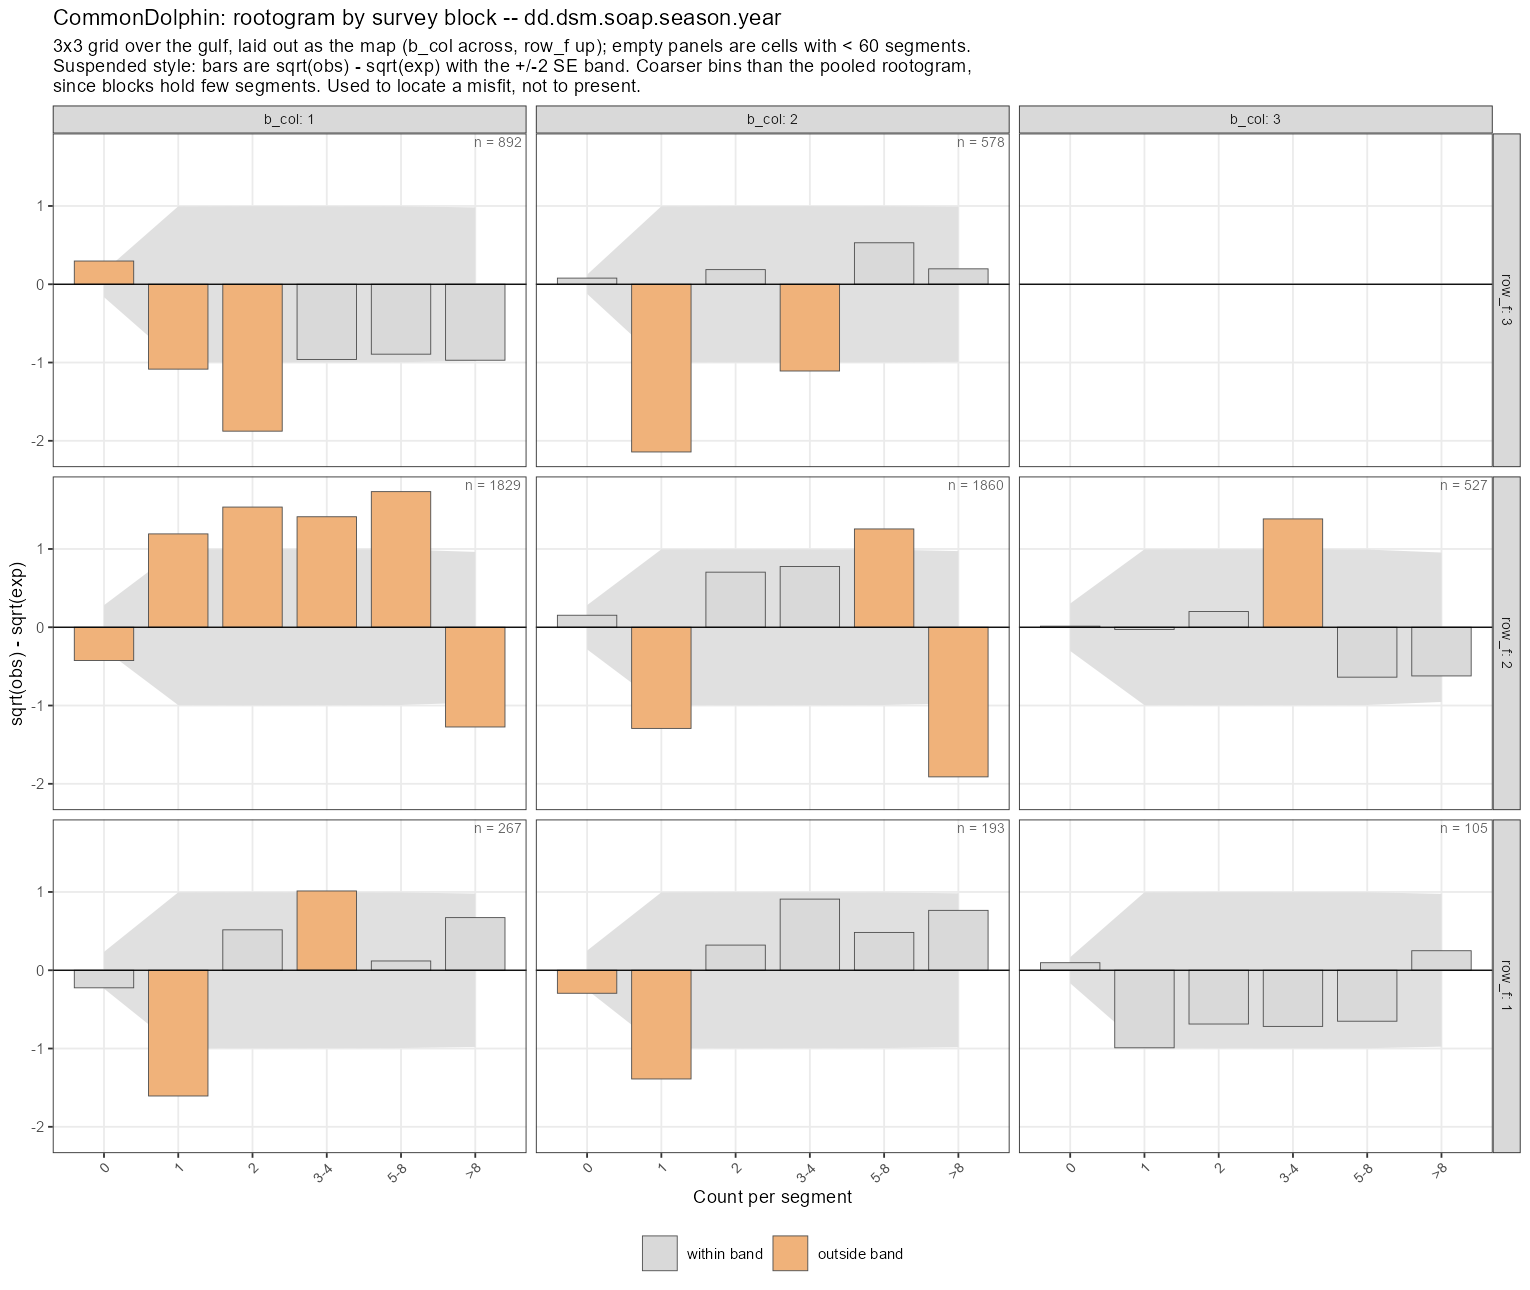

The data file committed next to this chart (first rows):
group, bin, lower, upper, observed, expected, se, sqrt_obs, sqrt_exp, ymax, ymin, resid, band, sig
C1R1, 0, 0, 0, 245, 252.1, 3.725, 15.65, 15.88, 15.88, 0.2244, -0.2244, 0.2346, FALSE
C1R1, 1, 0, 1, 0, 2.58, 1.598, 0, 1.606, 1.606, 1.606, -1.606, 0.9951, TRUE
C1R1, 2, 1, 2, 3, 1.478, 1.212, 1.732, 1.216, 1.216, -0.5163, 0.5163, 0.9971, FALSE
C1R1, 3-4, 2, 4, 6, 2.064, 1.43, 2.449, 1.437, 1.437, -1.013, 1.013, 0.9956, TRUE
C1R1, 5-8, 4, 8, 3, 2.603, 1.603, 1.732, 1.613, 1.613, -0.1186, 0.1186, 0.9937, FALSE
C1R1, >8, 8, Inf, 10, 6.199, 2.439, 3.162, 2.49, 2.49, -0.6724, 0.6724, 0.9796, FALSE
C1R2, 0, 0, 0, 1646, 1681, 11.53, 40.57, 41, 41, 0.425, -0.425, 0.2813, TRUE
C1R2, 1, 0, 1, 29, 17.58, 4.172, 5.385, 4.193, 4.193, -1.193, 1.193, 0.9952, TRUE
C1R2, 2, 1, 2, 23, 10.63, 3.251, 4.796, 3.26, 3.26, -1.535, 1.535, 0.997, TRUE
C1R2, 3-4, 2, 4, 29, 15.79, 3.955, 5.385, 3.974, 3.974, -1.412, 1.412, 0.9953, TRUE
C1R2, 5-8, 4, 8, 41, 21.82, 4.638, 6.403, 4.671, 4.671, -1.732, 1.732, 0.993, TRUE
C1R2, >8, 8, Inf, 61, 82.52, 8.745, 7.81, 9.084, 9.084, 1.274, -1.274, 0.9627, TRUE
C1R3, 0, 0, 0, 885, 867.4, 4.842, 29.75, 29.45, 29.45, -0.2968, 0.2968, 0.1644, TRUE
C1R3, 1, 0, 1, 3, 7.932, 2.804, 1.732, 2.816, 2.816, 1.084, -1.084, 0.9955, TRUE
C1R3, 2, 1, 2, 0, 3.522, 1.872, 0, 1.877, 1.877, 1.877, -1.877, 0.9977, TRUE
C1R3, 3-4, 2, 4, 1, 3.844, 1.954, 1, 1.961, 1.961, 0.9605, -0.9605, 0.9967, FALSE
C1R3, 5-8, 4, 8, 1, 3.585, 1.884, 1, 1.893, 1.893, 0.8933, -0.8933, 0.9953, FALSE
C1R3, >8, 8, Inf, 2, 5.687, 2.341, 1.414, 2.385, 2.385, 0.9705, -0.9705, 0.9819, FALSE
C2R1, 0, 0, 0, 173, 180.8, 3.369, 13.15, 13.45, 13.45, 0.294, -0.294, 0.2506, TRUE
C2R1, 1, 0, 1, 0, 1.929, 1.382, 0, 1.389, 1.389, 1.389, -1.389, 0.995, TRUE
C2R1, 2, 1, 2, 2, 1.194, 1.089, 1.414, 1.093, 1.093, -0.3213, 0.3213, 0.9969, FALSE
C2R1, 3-4, 2, 4, 5, 1.762, 1.321, 2.236, 1.327, 1.327, -0.9088, 0.9088, 0.9954, FALSE
C2R1, 5-8, 4, 8, 4, 2.301, 1.507, 2, 1.517, 1.517, -0.4832, 0.4832, 0.9938, FALSE
C2R1, >8, 8, Inf, 9, 4.995, 2.196, 3, 2.235, 2.235, -0.7651, 0.7651, 0.9828, FALSE
C2R2, 0, 0, 0, 1723, 1710, 11.68, 41.51, 41.36, 41.36, -0.1534, 0.1534, 0.2825, FALSE
C2R2, 1, 0, 1, 9, 18.42, 4.271, 3, 4.292, 4.292, 1.292, -1.292, 0.995, TRUE
C2R2, 2, 1, 2, 17, 11.69, 3.409, 4.123, 3.419, 3.419, -0.7038, 0.7038, 0.9968, FALSE
C2R2, 3-4, 2, 4, 25, 17.84, 4.203, 5, 4.224, 4.224, -0.7761, 0.7761, 0.9952, FALSE
C2R2, 5-8, 4, 8, 39, 24.89, 4.955, 6.245, 4.989, 4.989, -1.256, 1.256, 0.9931, TRUE
C2R2, >8, 8, Inf, 47, 76.86, 8.528, 6.856, 8.767, 8.767, 1.911, -1.911, 0.9727, TRUE
C2R3, 0, 0, 0, 573, 569.2, 2.925, 23.94, 23.86, 23.86, -0.07849, 0.07849, 0.1226, FALSE
C2R3, 1, 0, 1, 0, 4.59, 2.134, 0, 2.142, 2.142, 2.142, -2.142, 0.9959, TRUE
C2R3, 2, 1, 2, 2, 1.506, 1.225, 1.414, 1.227, 1.227, -0.1869, 0.1869, 0.9983, FALSE
C2R3, 3-4, 2, 4, 0, 1.228, 1.106, 0, 1.108, 1.108, 1.108, -1.108, 0.9978, TRUE
C2R3, 5-8, 4, 8, 2, 0.7821, 0.8816, 1.414, 0.8843, 0.8843, -0.5299, 0.5299, 0.9969, FALSE
C2R3, >8, 8, Inf, 1, 0.645, 0.7963, 1, 0.8031, 0.8031, -0.1969, 0.1969, 0.9915, FALSE
C3R1, 0, 0, 0, 104, 102, 1.681, 10.2, 10.1, 10.1, -0.09633, 0.09633, 0.1664, FALSE
C3R1, 1, 0, 1, 0, 0.9817, 0.9862, 0, 0.9908, 0.9908, 0.9908, -0.9908, 0.9953, FALSE
C3R1, 2, 1, 2, 0, 0.472, 0.6854, 0, 0.687, 0.687, 0.687, -0.687, 0.9977, FALSE
C3R1, 3-4, 2, 4, 0, 0.5147, 0.7153, 0, 0.7174, 0.7174, 0.7174, -0.7174, 0.9971, FALSE
C3R1, 5-8, 4, 8, 0, 0.4239, 0.6487, 0, 0.6511, 0.6511, 0.6511, -0.6511, 0.9963, FALSE
C3R1, >8, 8, Inf, 1, 0.5633, 0.7325, 1, 0.7505, 0.7505, -0.2495, 0.2495, 0.976, FALSE
C3R2, 0, 0, 0, 478, 477.4, 6.619, 21.86, 21.85, 21.85, -0.01398, 0.01398, 0.3029, FALSE
C3R2, 1, 0, 1, 5, 5.128, 2.253, 2.236, 2.264, 2.264, 0.02842, -0.02842, 0.9951, FALSE
C3R2, 2, 1, 2, 4, 3.238, 1.794, 2, 1.8, 1.8, -0.2005, 0.2005, 0.9969, FALSE
C3R2, 3-4, 2, 4, 13, 4.935, 2.211, 3.606, 2.222, 2.222, -1.384, 1.384, 0.9952, TRUE
C3R2, 5-8, 4, 8, 4, 6.957, 2.619, 2, 2.638, 2.638, 0.6376, -0.6376, 0.9929, FALSE
C3R2, >8, 8, Inf, 23, 29.35, 5.171, 4.796, 5.418, 5.418, 0.6219, -0.6219, 0.9544, FALSE
